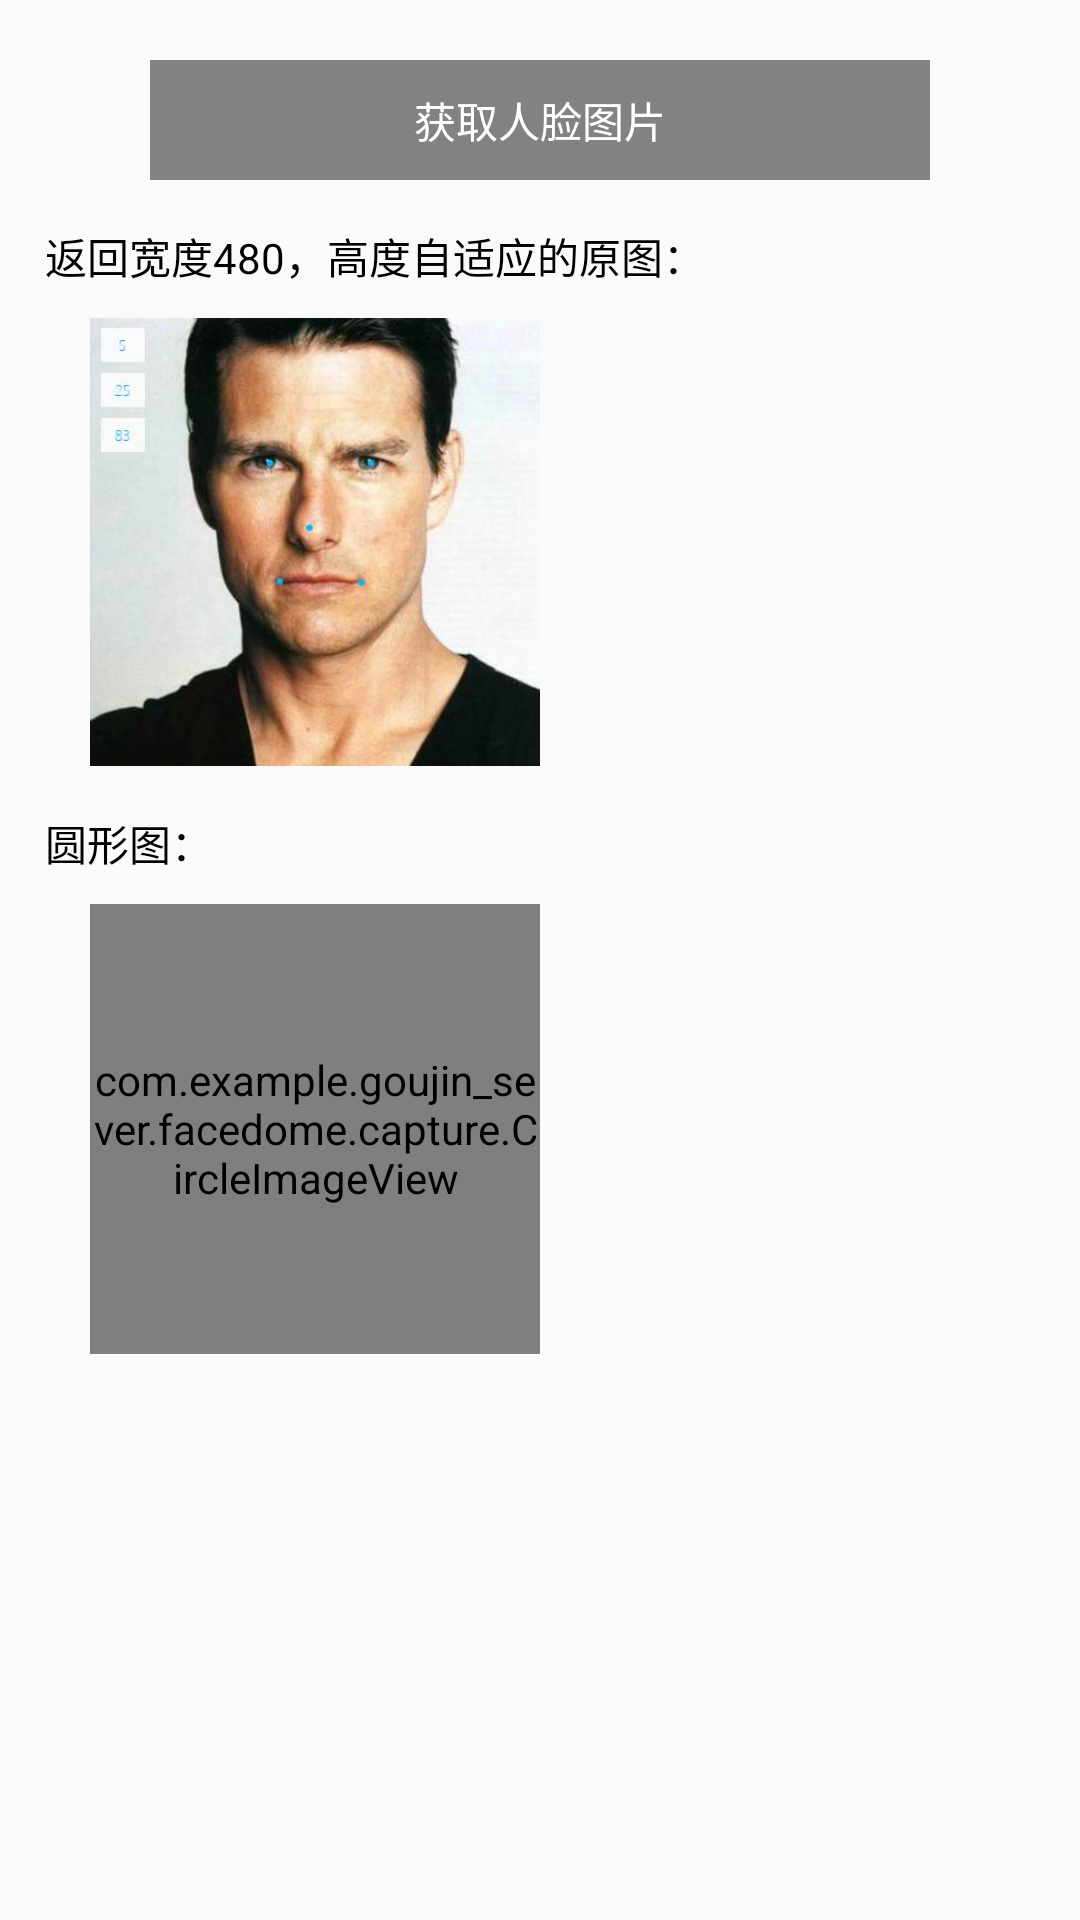

Android layout source for this screen:
<!-- AndroidManifest.xml: application theme AppTheme -->
<!-- res/layout/activity_main.xml -->
<?xml version="1.0" encoding="utf-8"?>

<android.support.constraint.ConstraintLayout xmlns:android="http://schemas.android.com/apk/res/android"
    xmlns:tools="http://schemas.android.com/tools"
    android:layout_width="match_parent"
    android:layout_height="match_parent"
    tools:context=".ui.MainActivity">

    <ScrollView
        android:layout_width="match_parent"
        android:layout_height="match_parent"
        android:scrollbars="none">

        <LinearLayout
            android:layout_width="match_parent"
            android:layout_height="match_parent"
            android:orientation="vertical">

            <TextView
                android:id="@+id/get_image_view"
                android:layout_width="match_parent"
                android:layout_height="40dp"
                android:layout_marginLeft="50dp"
                android:layout_marginTop="20dp"
                android:layout_marginRight="50dp"
                android:background="#828380"
                android:gravity="center"
                android:text="获取人脸图片"
                android:textColor="#fff"
                android:textSize="14sp" />

            <TextView
                android:layout_width="wrap_content"
                android:layout_height="wrap_content"
                android:layout_marginLeft="15dp"
                android:layout_marginTop="15dp"
                android:text="返回宽度480，高度自适应的原图："
                android:textColor="#000" />

            <ImageView
                android:id="@+id/image_11"
                android:layout_width="150dp"
                android:layout_height="150dp"
                android:layout_marginLeft="30dp"
                android:layout_marginTop="10dp"
                android:src="@drawable/image" />

            <TextView
                android:layout_width="wrap_content"
                android:layout_height="wrap_content"
                android:layout_marginLeft="15dp"
                android:layout_marginTop="15dp"
                android:text="圆形图："
                android:textColor="#000" />

            <com.example.goujin_sever.facedome.capture.CircleImageView
                android:id="@+id/image_22"
                android:layout_width="150dp"
                android:layout_height="150dp"
                android:layout_centerInParent="true"
                android:layout_marginLeft="30dp"
                android:layout_marginTop="10dp"
                android:scaleType="centerInside"
                android:src="@drawable/image" />
        </LinearLayout>
    </ScrollView>
</android.support.constraint.ConstraintLayout>
<!-- resources referenced by this layout -->
<resources>
  <!-- drawable image: png bitmap (drawable, 16968 bytes) -->
  <style name="AppTheme" parent="Theme.AppCompat.Light.DarkActionBar">
          
          <item name="colorPrimary">@color/colorPrimary</item>
          <item name="colorPrimaryDark">@color/colorPrimaryDark</item>
          <item name="colorAccent">@color/colorAccent</item>
      </style>
  <color name="colorPrimary">#008577</color>
  <color name="colorPrimaryDark">#00574B</color>
  <color name="colorAccent">#D81B60</color>
</resources>
